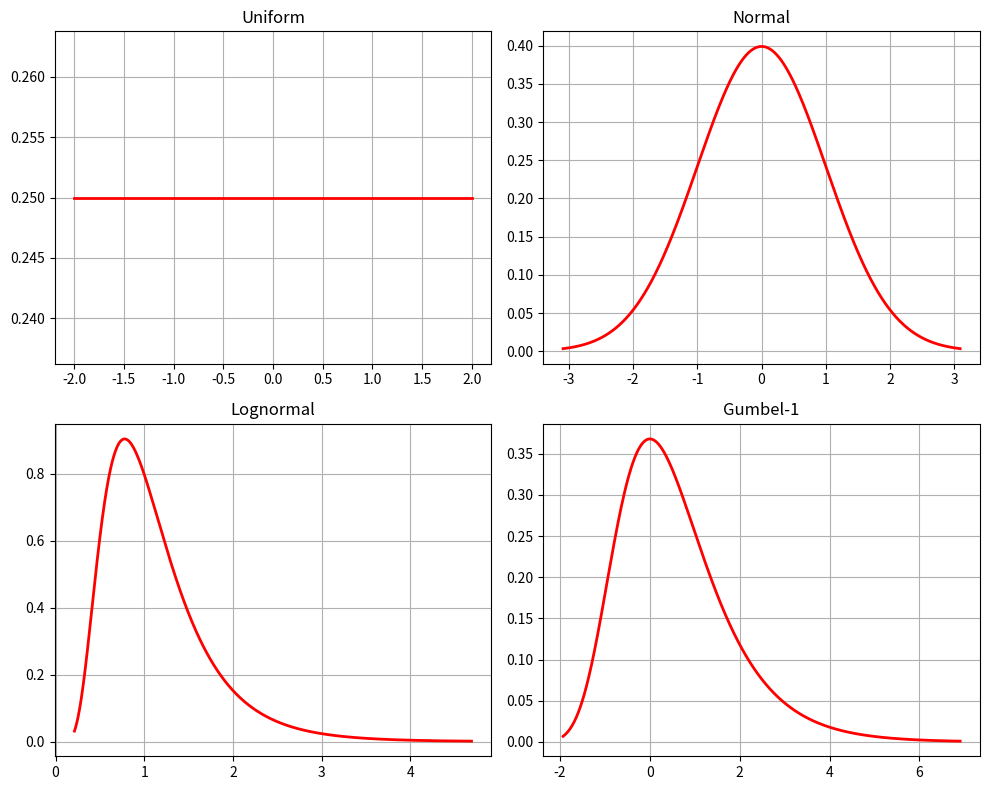
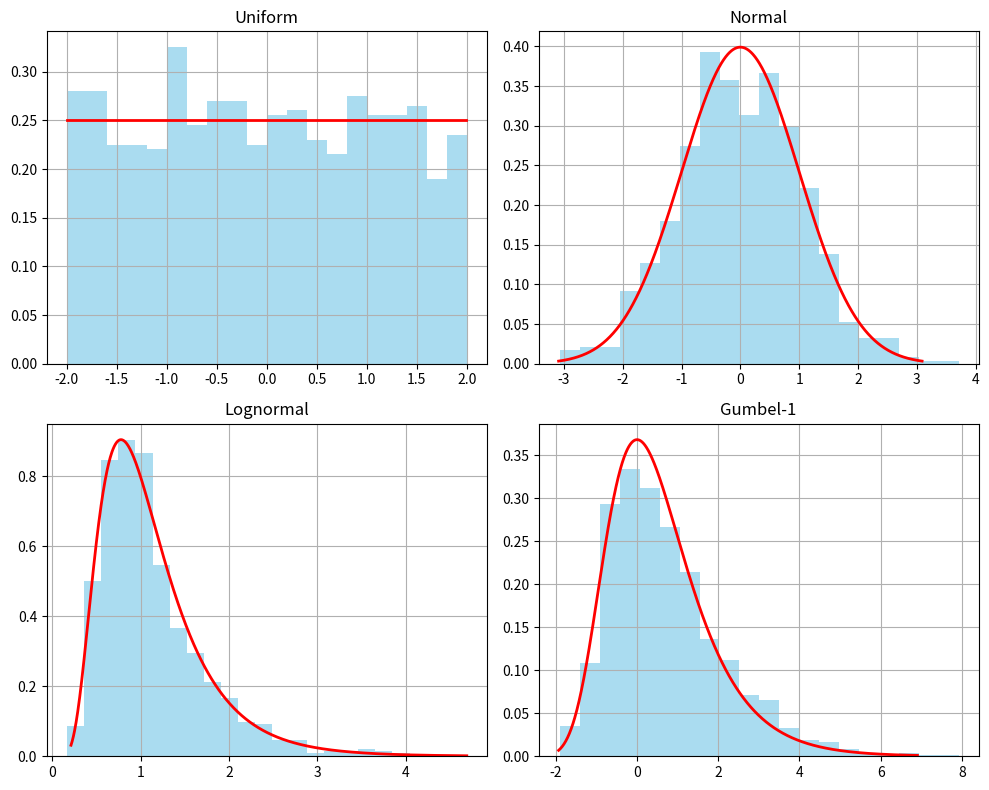
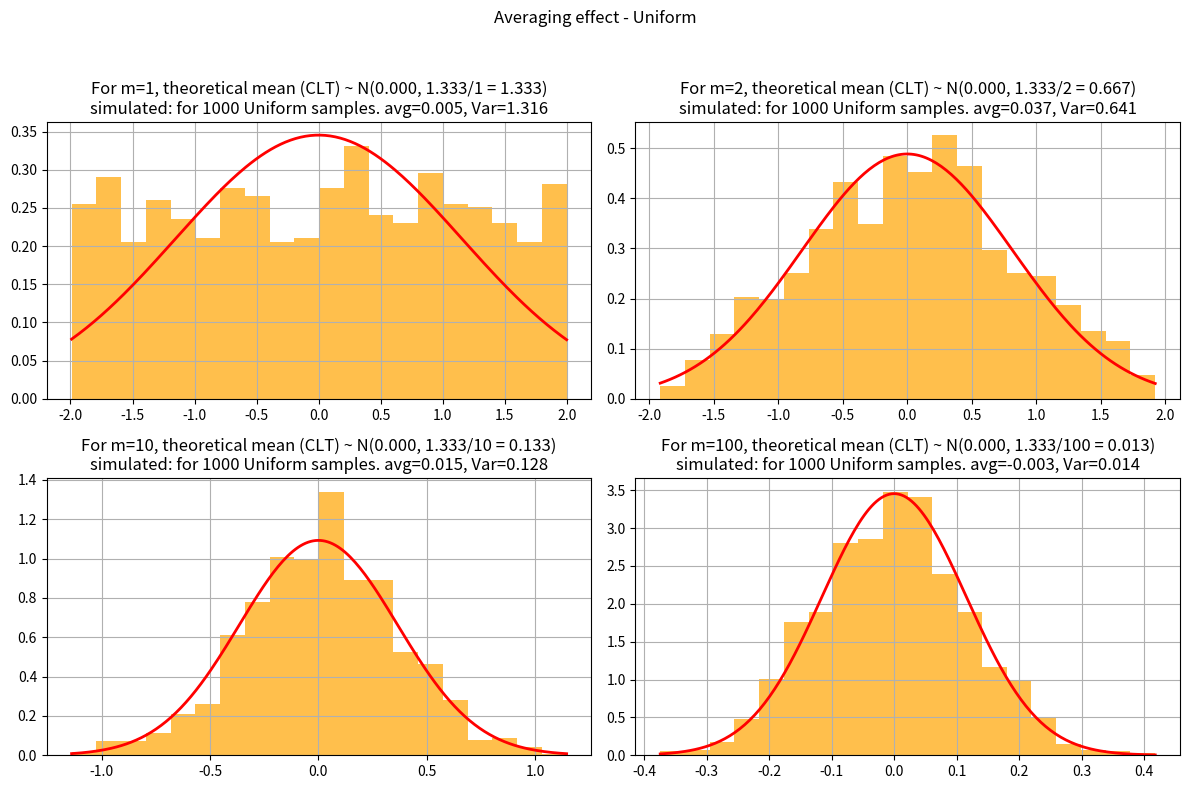
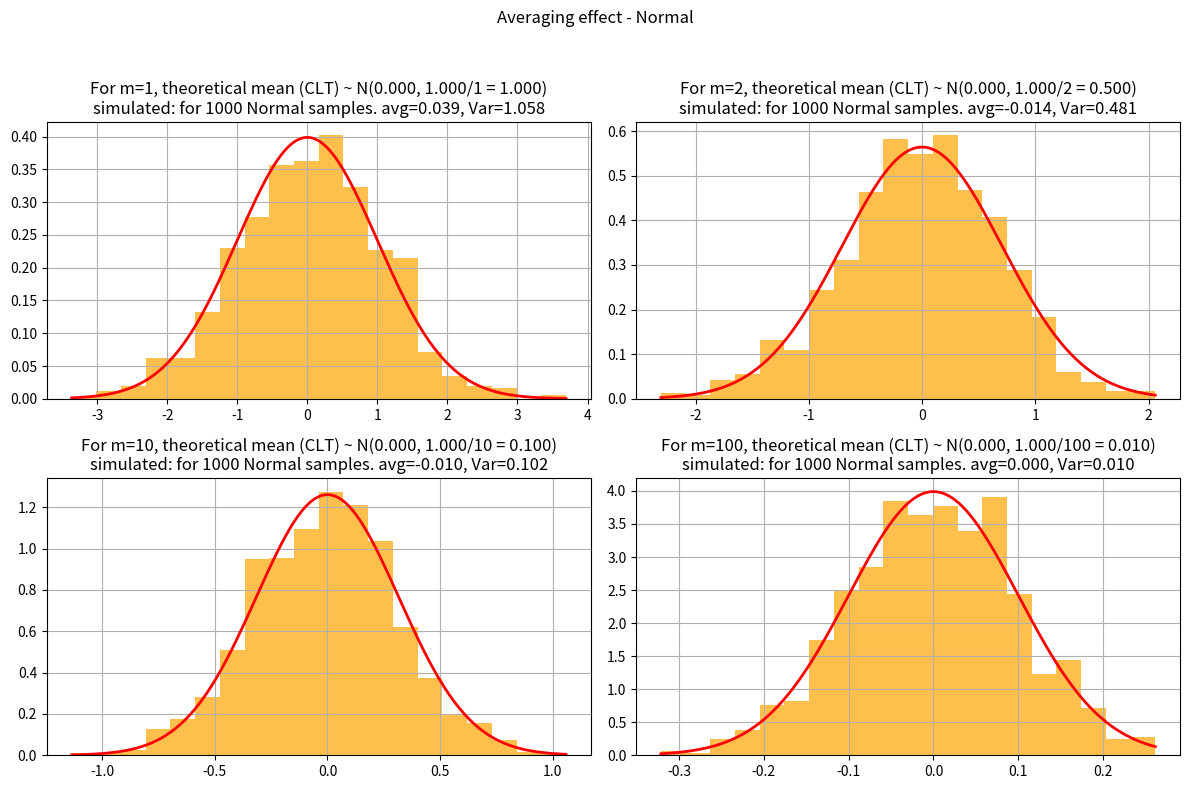
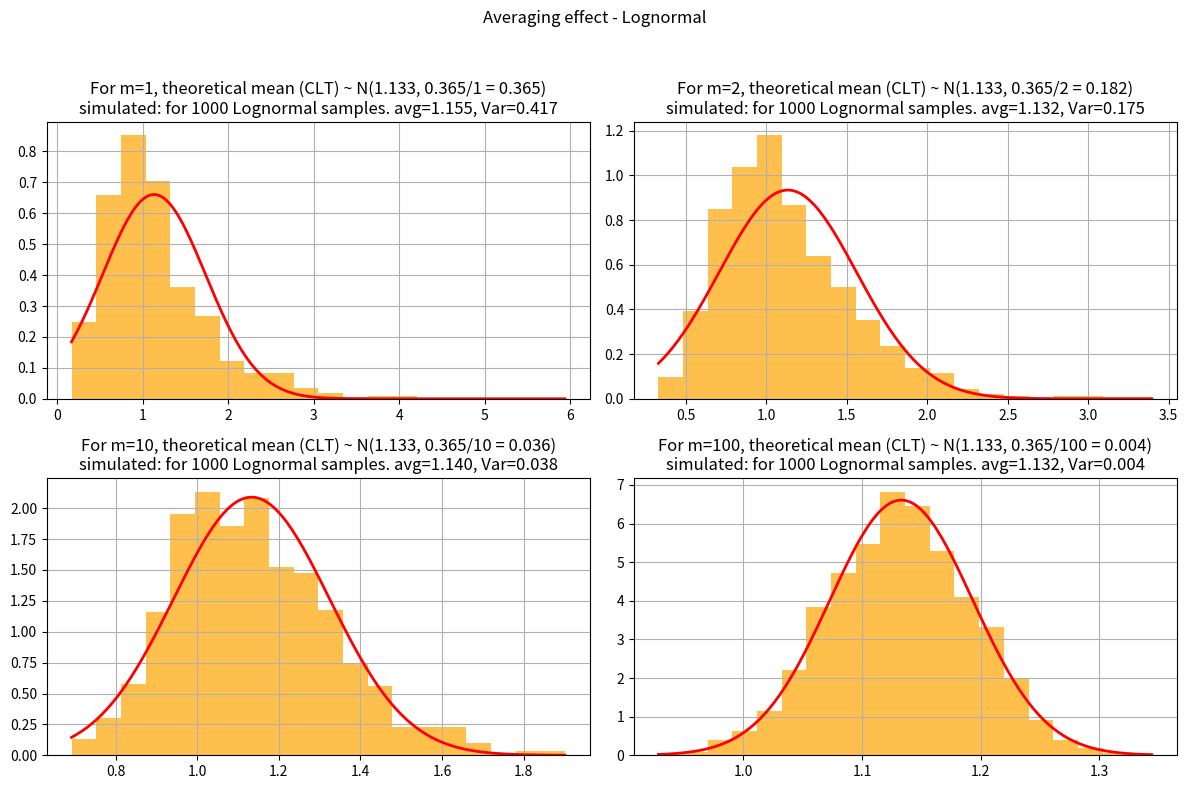
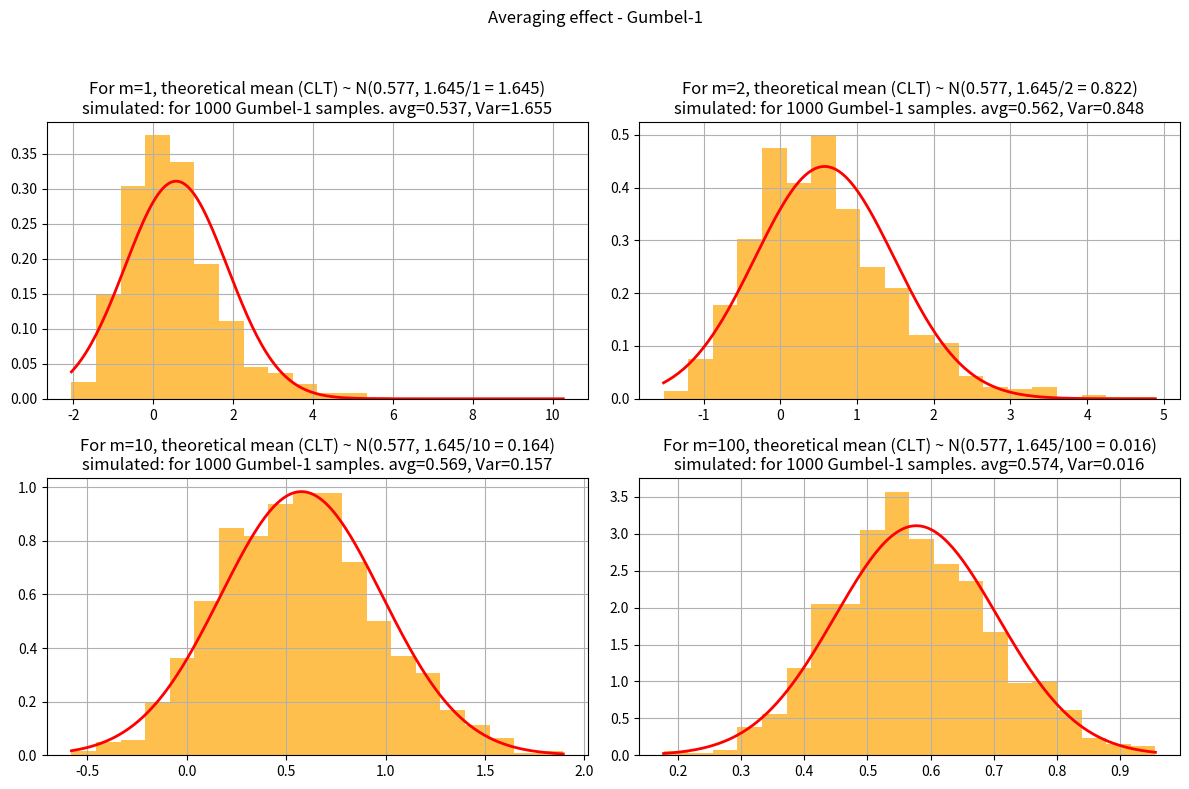
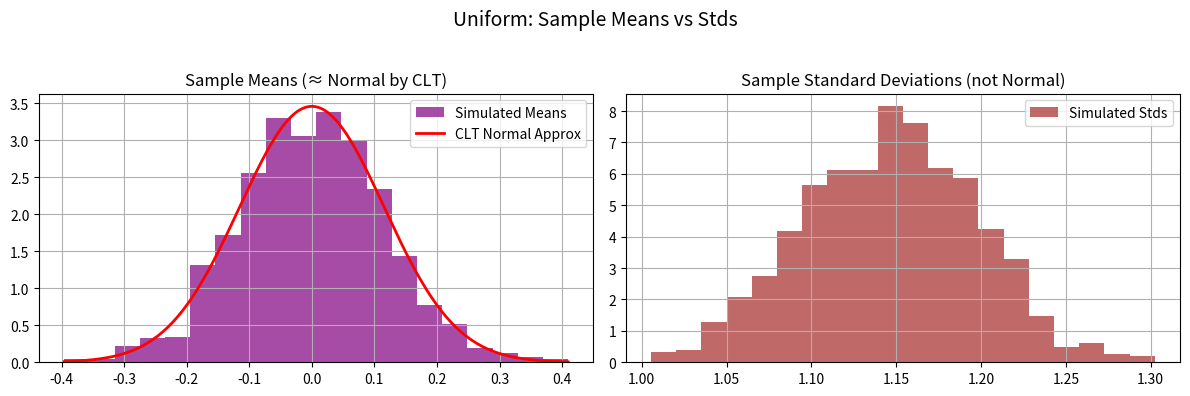
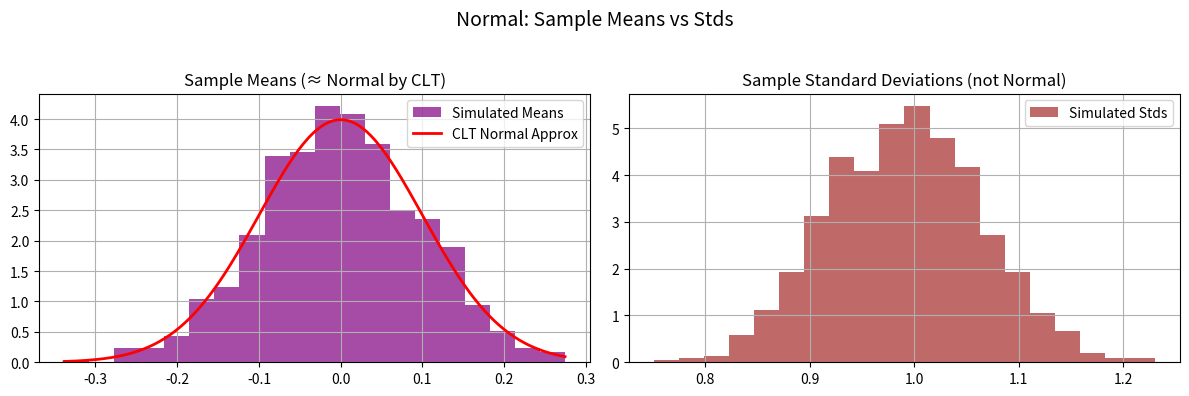
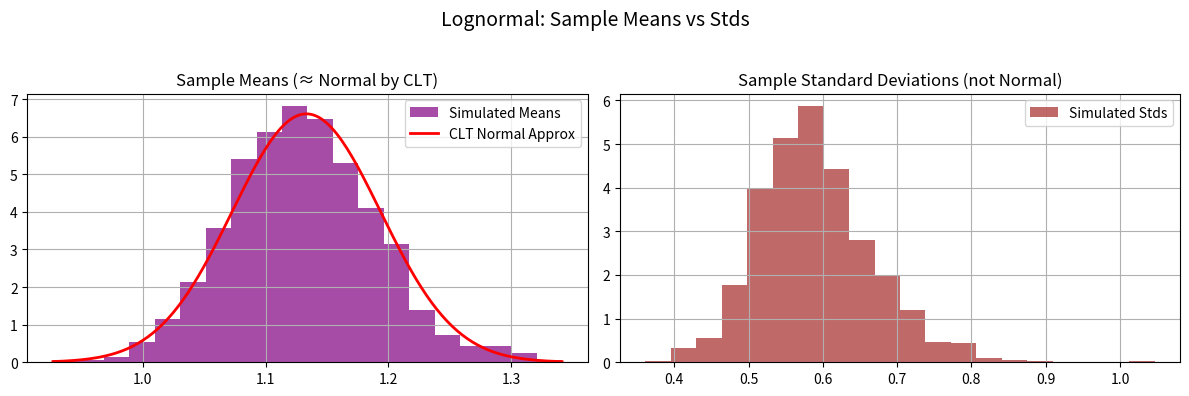
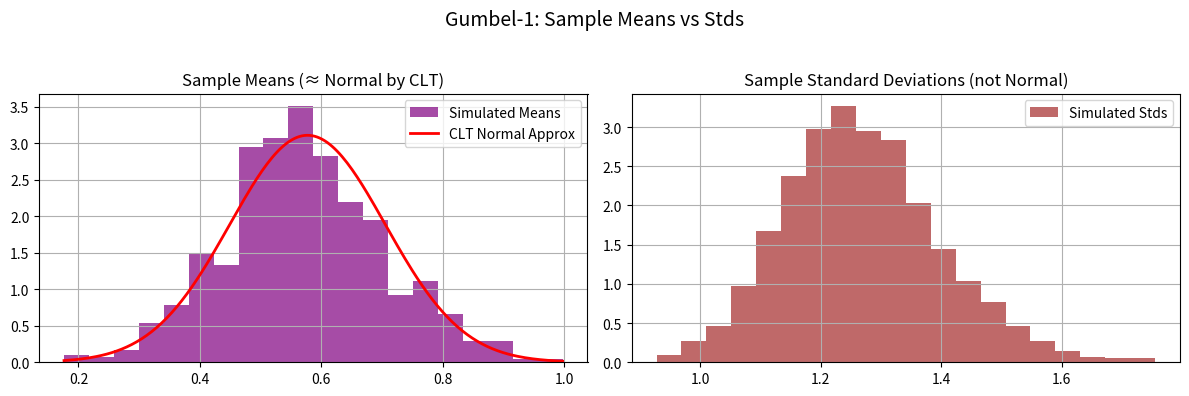

The matplotlib source for these figures, in order:
import numpy as np
import matplotlib.pyplot as plt
from scipy.stats import uniform, norm, lognorm, gumbel_r

# ================================
# Define distributions with fixed parameters
# ================================
dists = {
    "Uniform": uniform(loc=-2, scale=4),            # uniform between -2 and 2

    # WRITE_YOUR_CODE HERE TO DEFINE OTHER DISTRIBUTIONS WITH FIXED PARAMETERS
    "Normal": norm(loc=0, scale=1),                 # standard normal
    "Lognormal": lognorm(s=0.5, scale=1),           # median = 1
    "Gumbel-1": gumbel_r(loc=0, scale=1)            # Gumbel distribution
    # this code block ends here

}

# ================================
# Task 1: Explore distributions (PDFs)
# ================================
def task1_plot_pdfs(N=1000):
    fig, axes = plt.subplots(2, 2, figsize=(10,8))
    axes = axes.flatten()
    
    for ax, (name, dist) in zip(axes, dists.items()):
        x = np.linspace(dist.ppf(0.001), dist.ppf(0.999), N)

        # WRITE_YOUR_CODE HERE TO DEFINE y AS THE PDF VALUES
        y = dist.pdf(x)
        # this code block ends here

        ax.plot(x, y, 'r-', lw=2)
        ax.set_title(name)
        ax.grid(True)
    
    plt.tight_layout()

# ================================
# Task 2: Raw sampling (m=1)
# ================================
def task2_histograms(N=1000):
    fig, axes = plt.subplots(2, 2, figsize=(10,8))
    axes = axes.flatten()
    
    for ax, (name, dist) in zip(axes, dists.items()):
        samples = dist.rvs(size=N)
        ax.hist(samples, bins=20, density=True, alpha=0.7, color='skyblue')
        
        # WRITE_YOUR_CODE HERE TO OVERLAY PDF ON EACH HISTOGRAM
        x = np.linspace(dist.ppf(0.001), dist.ppf(0.999), N)
        y = dist.pdf(x)
        ax.plot(x, y, 'r-', lw=2)
        # this code block ends here

        ax.set_title(name)
        ax.grid(True)
    
    plt.tight_layout()

# ================================
# Task 3: Averaging effect (m>1)
# ================================
def task3_averaging(N=1000, m_list=[1, 2, 10, 100]):
    for name, dist in dists.items():

        fig, axes = plt.subplots(2, 2, figsize=(12,8))
        fig.suptitle(f"Averaging effect - {name}")
        
        for ax, m in zip(axes.flat, m_list):
            samples = np.mean(dist.rvs(size=(N,m)), axis=1)

            # WRITE_YOUR_CODE HERE TO FIND SIMULATED MEAN, VAR FROM SAMPLES
            # Simulated mean, var, and std of selected samples
            sim_mean = np.mean(samples)
            sim_var = np.var(samples)

            # WRITE_YOUR_CODE HERE TO FIND SIMULATED MEAN, VAR FROM DISTRIBUTION DEFINITIONS
            # Theoretical sample mean, var, and std
            theo_mu = dist.mean()
            theo_var = dist.var() / m
            # this code block ends here

            ax.hist(samples, bins=20, density=True, alpha=0.7, color='orange')
            ax.set_title(f"m={m}")
            ax.grid(True)
            
            # WRITE_YOUR_CODE HERE TO ADD TITLE WITH THEORETICAL AND SIMULATED VALUES. WHAT WILL GO IN BRACES {}?
            ax.set_title(f"For m={m}, theoretical mean (CLT) ~ N({theo_mu:.3f}, {dist.var():.3f}/{m} = {theo_var:.3f})\n"
            f"simulated: for {N} {name} samples. avg={sim_mean:.3f}, Var={sim_var:.3f}")
            # this code block ends here

            # WRITE_YOUR_CODE HERE TO OVERLAY THEORETICAL CLT RESULT ON EACH HISTOGRAM
            x = np.linspace(min(samples), max(samples), 200)
            clt_dist = norm(loc=theo_mu, scale=np.sqrt(theo_var))
            y = clt_dist.pdf(x)
            ax.plot(x, y, 'r-', lw=2)
            # this code block ends here

        plt.tight_layout(rect=[0,0,1,0.95])

# ================================
# Task 4: Variance scaling
# ================================
def task4_variance_scaling(N=1000, m_list=[1,2,10,100]):
    for name, dist in dists.items():
        var_original = dist.var()
        print(f"{name}: Original variance = {var_original:.4f}")
        
        for m in m_list:
            samples = np.mean(dist.rvs(size=(N,m)), axis=1)

            # WRITE_YOUR_CODE HERE TO COMPUTE VARIANCE OF THE SAMPLE MEANS
            var_avg = np.var(samples)
            # this code block ends here

            print(f"  m={m}, Variance of mean = {var_avg:.4f}, Expected = {var_original/m:.4f}")
        print("-"*40)

# ================================
# Task 5: Mean vs. standard deviation
# ================================
def task5_mean_std(N=1000, m=100):
    for name, dist in dists.items():
        # draw N samples, each of size m
        data = dist.rvs(size=(N,m))
        means = np.mean(data, axis=1)
        stds  = np.std(data, axis=1)

        # WRITE_YOUR_CODE HERE TO COMPUTE THEORETICAL MEAN, STD OF SAMPLE MEANS
        # theoretical CLT parameters
        theo_mu  = dist.mean()
        theo_std = dist.std() / np.sqrt(m)
        # this code block ends here

        fig, axes = plt.subplots(1,2, figsize=(12,4))
        fig.suptitle(f"{name}: Sample Means vs Stds", fontsize=14)

        # --- Means (CLT applies) ---
        axes[0].hist(means, bins=20, density=True, color='purple', alpha=0.7, label="Simulated Means")

        # overlay Normal approx from CLT
        x = np.linspace(min(means), max(means), 200)
        axes[0].plot(x, norm.pdf(x, loc=theo_mu, scale=theo_std), 'r-', lw=2, label="CLT Normal Approx")
        axes[0].set_title("Sample Means (≈ Normal by CLT)")
        axes[0].legend()
        axes[0].grid(True)

        # --- Standard deviations (no CLT) ---
        axes[1].hist(stds, bins=20, density=True, color='brown', alpha=0.7, label="Simulated Stds")
        axes[1].set_title("Sample Standard Deviations (not Normal)")
        axes[1].legend()
        axes[1].grid(True)

        plt.tight_layout(rect=[0, 0, 1, 0.95])


# ================================
# Run main if this script is executed
# ================================
if __name__ == "__main__":
    print("Task 1: Plot PDFs")
    task1_plot_pdfs()
    
    print("Task 2: Raw Sampling Histograms")
    task2_histograms()
    
    print("Task 3: Averaging Effect")
    task3_averaging()
    
    print("Task 4: Variance Scaling")
    task4_variance_scaling()
    
    print("Task 5: Mean vs Standard Deviation")
    task5_mean_std()

    plt.show() # do not comment this out